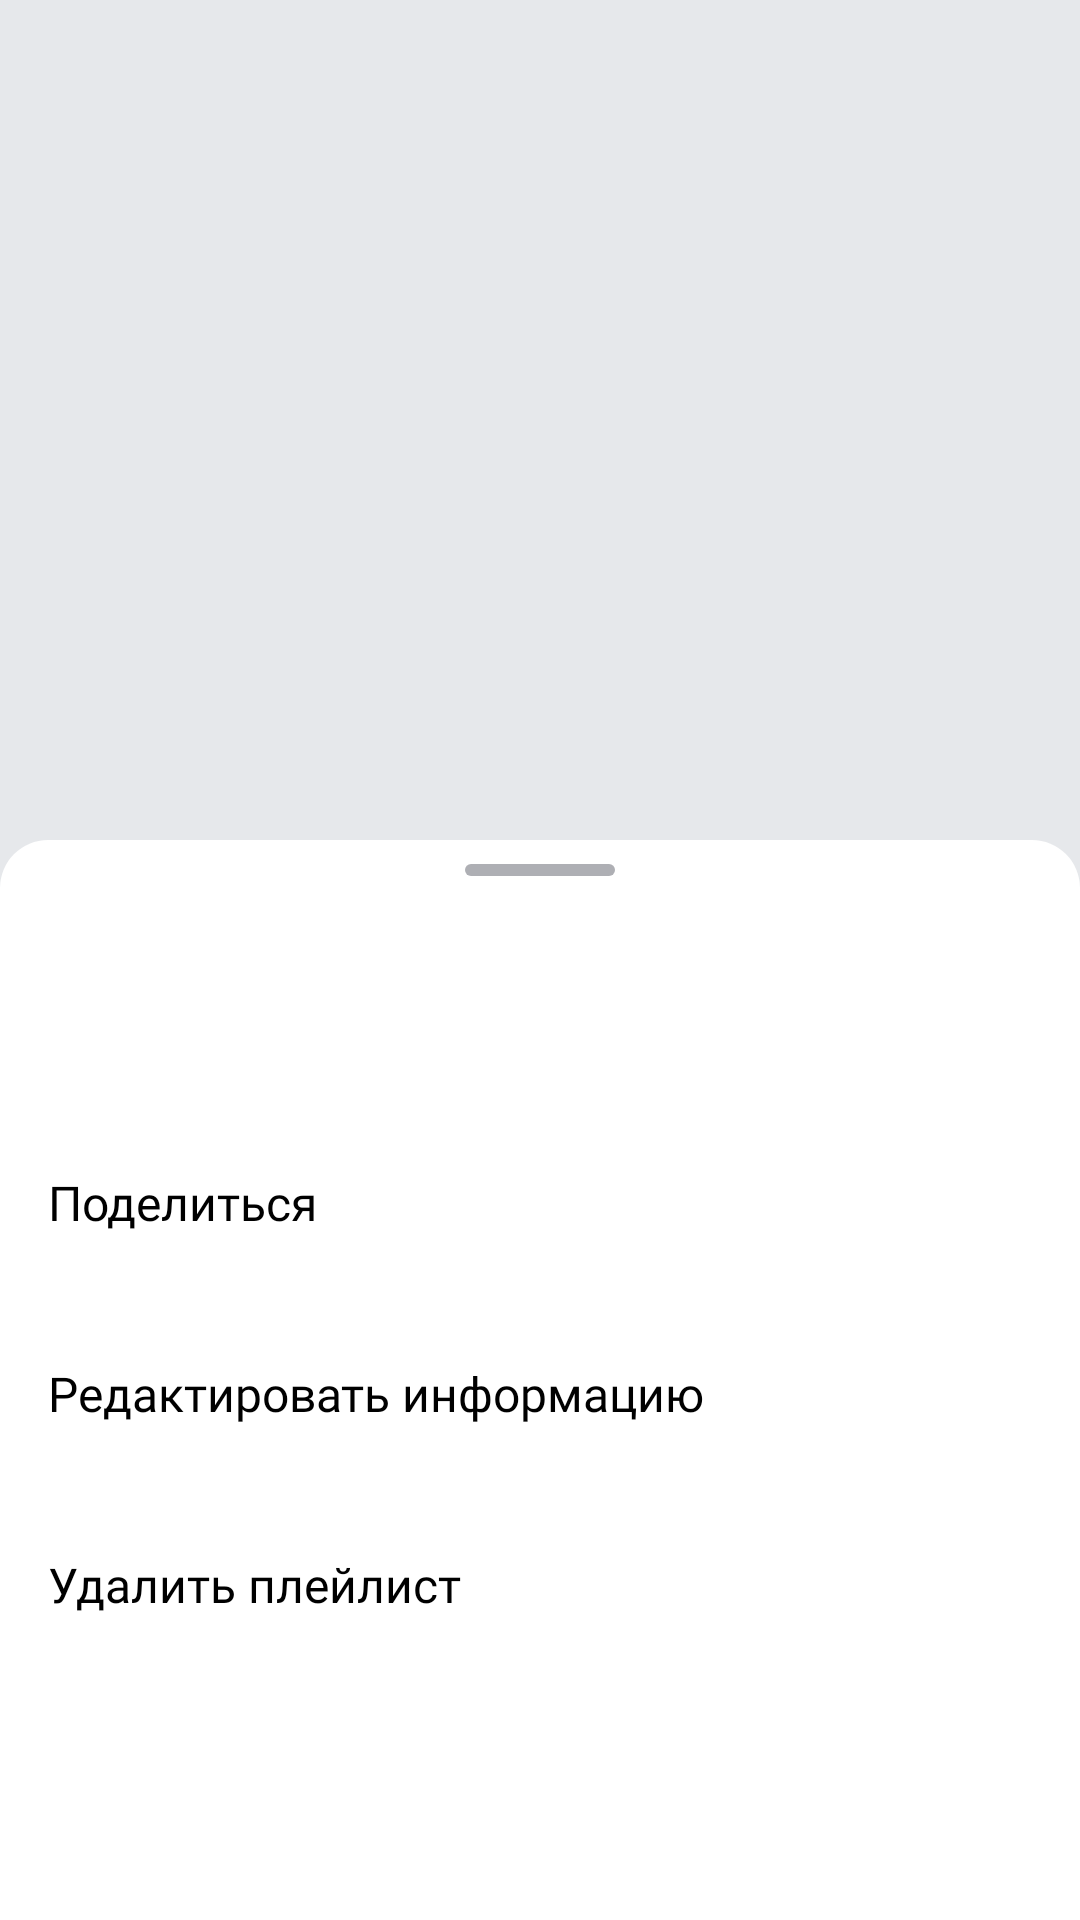

Layout XML and referenced resources for this Android screen:
<!-- AndroidManifest.xml: application theme Theme.MyApp -->
<!-- res/layout/fragment_playlist.xml -->
<?xml version="1.0" encoding="utf-8"?>
<androidx.coordinatorlayout.widget.CoordinatorLayout xmlns:android="http://schemas.android.com/apk/res/android"
    xmlns:app="http://schemas.android.com/apk/res-auto"
    xmlns:tools="http://schemas.android.com/tools"
    android:layout_width="match_parent"
    android:layout_height="match_parent"
    android:background="@color/grey_text_background"
    tools:context=".playlist.ui.details.PlaylistFragment">

    <androidx.constraintlayout.widget.ConstraintLayout
        android:layout_width="match_parent"
        android:layout_height="match_parent">

        <ImageView
            android:id="@+id/backArrowImage"
            android:layout_width="wrap_content"
            android:layout_height="wrap_content"
            android:layout_margin="@dimen/margin_4"
            android:contentDescription="@string/to_previous_screen"
            android:padding="@dimen/padding_12"
            android:src="@drawable/ic_arrow_left"
            app:layout_constraintStart_toStartOf="parent"
            app:layout_constraintTop_toTopOf="parent"
            app:tint="@color/dark_grey" />

        <ImageView
            android:id="@+id/albumCoverImage"
            android:layout_width="0dp"
            android:layout_height="0dp"
            android:contentDescription="@string/album_cover"
            android:scaleType="centerCrop"
            android:src="@drawable/placeholder"
            app:layout_constraintDimensionRatio="1:1"
            app:layout_constraintEnd_toEndOf="parent"
            app:layout_constraintStart_toStartOf="parent"
            app:layout_constraintTop_toTopOf="parent" />

        <androidx.constraintlayout.widget.Guideline
            android:id="@+id/upperLeftBorder"
            android:layout_width="wrap_content"
            android:layout_height="wrap_content"
            android:orientation="vertical"
            app:layout_constraintGuide_begin="16dp" />

        <TextView
            android:id="@+id/playlistNameText"
            android:layout_width="0dp"
            android:layout_height="wrap_content"
            android:layout_marginTop="@dimen/margin_24"
            android:ellipsize="end"
            android:fontFamily="@font/ys_display_bold"
            android:maxLines="1"
            android:textColor="@color/dark_grey"
            android:textSize="@dimen/text_size_24"
            app:layout_constraintStart_toStartOf="@id/upperLeftBorder"
            app:layout_constraintTop_toBottomOf="@id/albumCoverImage"
            tools:text="Best songs 2021" />

        <TextView
            android:id="@+id/playlistDescriptionText"
            android:layout_width="0dp"
            android:layout_height="wrap_content"
            android:layout_marginTop="@dimen/margin_8"
            android:ellipsize="end"
            android:fontFamily="@font/ys_display_regular"
            android:maxLines="1"
            android:textColor="@color/dark_grey"
            android:textSize="@dimen/text_size_18"
            app:layout_constraintStart_toStartOf="@id/upperLeftBorder"
            app:layout_constraintTop_toBottomOf="@id/playlistNameText"
            tools:text="2022" />

        <TextView
            android:id="@+id/playlistInfoText"
            android:layout_width="0dp"
            android:layout_height="wrap_content"
            android:layout_marginTop="@dimen/margin_8"
            android:ellipsize="end"
            android:fontFamily="@font/ys_display_regular"
            android:maxLines="1"
            android:textColor="@color/dark_grey"
            android:textSize="@dimen/text_size_18"
            app:layout_constraintStart_toStartOf="@id/upperLeftBorder"
            app:layout_constraintTop_toBottomOf="@id/playlistDescriptionText"
            tools:text="300 минут · 98 треков" />

        <ImageView
            android:id="@+id/shareButton"
            android:layout_width="wrap_content"
            android:layout_height="wrap_content"
            android:layout_marginTop="@dimen/margin_16"
            android:contentDescription="@null"
            android:src="@drawable/ic_share"
            app:layout_constraintStart_toStartOf="@id/upperLeftBorder"
            app:layout_constraintTop_toBottomOf="@id/playlistInfoText"
            app:tint="@color/dark_grey" />

        <ImageView
            android:id="@+id/settingsButton"
            android:layout_width="wrap_content"
            android:layout_height="wrap_content"
            android:layout_margin="@dimen/margin_16"
            android:contentDescription="@null"
            android:src="@drawable/ic_settings"
            app:layout_constraintStart_toEndOf="@id/shareButton"
            app:layout_constraintTop_toBottomOf="@id/playlistInfoText"
            app:tint="@color/dark_grey" />

    </androidx.constraintlayout.widget.ConstraintLayout>

    <LinearLayout
        android:id="@+id/tracksBottomSheet"
        android:layout_width="match_parent"
        android:layout_height="match_parent"
        android:background="@drawable/uprounded_rectangle"
        android:gravity="center_horizontal"
        android:orientation="vertical"
        app:behavior_hideable="false"
        app:behavior_peekHeight="170dp"
        app:layout_behavior="com.google.android.material.bottomsheet.BottomSheetBehavior"
        tools:visibility="visible">

        <ImageView
            android:layout_width="wrap_content"
            android:layout_height="wrap_content"
            android:layout_marginTop="@dimen/margin_8"
            android:contentDescription="@null"
            android:src="@drawable/grey_hole" />

        <androidx.recyclerview.widget.RecyclerView
            android:id="@+id/playlistRecyclerView"
            android:layout_width="match_parent"
            android:layout_height="wrap_content"
            android:layout_marginTop="@dimen/margin_12"
            android:orientation="vertical"
            app:layoutManager="androidx.recyclerview.widget.LinearLayoutManager"
            tools:itemCount="10"
            tools:listitem="@layout/track_item"
            tools:visibility="visible" />

    </LinearLayout>

    <View
        android:id="@+id/darkScreen"
        android:layout_width="match_parent"
        android:layout_height="match_parent"
        android:layout_gravity="center"
        android:alpha="0.5"
        android:background="@color/dark_grey"
        android:visibility="gone" />

    <LinearLayout
        android:id="@+id/settingsBottomSheet"
        android:layout_width="match_parent"
        android:layout_height="match_parent"
        android:background="@drawable/uprounded_rectangle"
        android:gravity="center_horizontal"
        android:orientation="vertical"
        app:behavior_hideable="true"
        app:behavior_peekHeight="360dp"
        app:layout_behavior="com.google.android.material.bottomsheet.BottomSheetBehavior"
        tools:visibility="visible">

        <ImageView
            android:layout_width="wrap_content"
            android:layout_height="wrap_content"
            android:layout_marginTop="@dimen/margin_8"
            android:contentDescription="@null"
            android:src="@drawable/grey_hole" />

        <LinearLayout
            android:layout_width="match_parent"
            android:layout_height="wrap_content"
            android:layout_marginTop="@dimen/margin_12"
            android:orientation="horizontal"
            android:paddingHorizontal="@dimen/padding_13"
            android:paddingVertical="@dimen/padding_8">

            <ImageView
                android:id="@+id/settingsAlbumCover"
                android:layout_width="@dimen/track_image_size"
                android:layout_height="@dimen/track_image_size"
                android:contentDescription="@string/placeholder"
                tools:src="@drawable/placeholder" />

            <LinearLayout
                android:layout_width="0dp"
                android:layout_height="wrap_content"
                android:layout_weight="1"
                android:orientation="vertical"
                android:paddingHorizontal="@dimen/padding_8"
                android:paddingTop="@dimen/padding_6">

                <TextView
                    android:id="@+id/settingsPlaylistName"
                    android:layout_width="match_parent"
                    android:layout_height="wrap_content"
                    android:layout_marginBottom="@dimen/margin_1"
                    android:ellipsize="end"
                    android:fontFamily="@font/ys_display_regular"
                    android:maxLines="1"
                    android:textColor="?attr/colorOnSurface"
                    android:textSize="@dimen/text_size_16"
                    tools:text="Best songs 2021" />

                <TextView
                    android:id="@+id/settingsTrackCounter"
                    android:layout_width="match_parent"
                    android:layout_height="wrap_content"
                    android:fontFamily="@font/ys_display_regular"
                    android:textColor="?attr/colorOnSecondary"
                    android:textSize="@dimen/text_size_11"
                    tools:text="98 треков" />
            </LinearLayout>
        </LinearLayout>

        <TextView
            android:id="@+id/settingsPlaylistShare"
            android:layout_width="match_parent"
            android:layout_height="wrap_content"
            android:layout_marginTop="@dimen/margin_8"
            android:ellipsize="end"
            android:fontFamily="@font/ys_display_regular"
            android:maxLines="1"
            android:paddingHorizontal="@dimen/padding_16"
            android:paddingVertical="@dimen/padding_21"
            android:text="@string/share"
            android:textColor="?attr/colorOnSurface"
            android:textSize="@dimen/text_size_16" />
        <TextView
            android:id="@+id/editInfo"
            android:layout_width="match_parent"
            android:layout_height="wrap_content"

            android:ellipsize="end"
            android:fontFamily="@font/ys_display_regular"
            android:maxLines="1"
            android:paddingHorizontal="@dimen/padding_16"
            android:paddingVertical="@dimen/padding_21"
            android:text="@string/information_editing"
            android:textColor="?attr/colorOnSurface"
            android:textSize="@dimen/text_size_16" />
        <TextView
            android:id="@+id/deletePlaylist"
            android:layout_width="match_parent"
            android:layout_height="wrap_content"
            android:ellipsize="end"
            android:fontFamily="@font/ys_display_regular"
            android:maxLines="1"
            android:paddingHorizontal="@dimen/padding_16"
            android:paddingVertical="@dimen/padding_21"
            android:text="@string/delete_playlist"
            android:textColor="?attr/colorOnSurface"
            android:textSize="@dimen/text_size_16" />

    </LinearLayout>

</androidx.coordinatorlayout.widget.CoordinatorLayout>
<!-- res/layout/track_item.xml (included above) -->
<?xml version="1.0" encoding="utf-8"?>
<LinearLayout xmlns:android="http://schemas.android.com/apk/res/android"
    xmlns:tools="http://schemas.android.com/tools"
    android:layout_width="match_parent"
    android:layout_height="wrap_content"
    android:orientation="horizontal"
    android:paddingVertical="@dimen/padding_8"
    android:paddingStart="@dimen/padding_13"
    android:paddingEnd="@dimen/padding_12">

    <ImageView
        android:id="@+id/track_image"
        android:layout_width="@dimen/track_image_size"
        android:layout_height="@dimen/track_image_size"
        android:contentDescription="@string/placeholder"
        tools:src="@drawable/placeholder" />

    <LinearLayout
        android:layout_width="0dp"
        android:layout_height="wrap_content"
        android:layout_weight="1"
        android:orientation="vertical"
        android:paddingHorizontal="@dimen/padding_8"
        android:paddingTop="@dimen/padding_6">

        <TextView
            android:id="@+id/track_name"
            android:layout_width="match_parent"
            android:layout_height="wrap_content"
            android:layout_marginBottom="@dimen/margin_1"
            android:ellipsize="end"
            android:fontFamily="@font/ys_display_regular"
            android:maxLines="1"
            android:textColor="?attr/colorOnSurface"
            android:textSize="@dimen/text_size_16"
            tools:text="Yesterday (Remastered 2009)" />

        <TextView
            android:id="@+id/track_info"
            android:layout_width="match_parent"
            android:layout_height="wrap_content"
            android:fontFamily="@font/ys_display_regular"
            android:textColor="?attr/colorOnSecondary"
            android:textSize="@dimen/text_size_11"
            tools:text="The Beatles • 2:55" />
    </LinearLayout>

    <ImageView
        android:layout_width="wrap_content"
        android:layout_height="wrap_content"
        android:layout_gravity="center_vertical"
        android:src="@drawable/ic_arrow_short_right"
        android:contentDescription="@null"/>
</LinearLayout>
<!-- resources referenced by this layout -->
<resources>
  <color name="dark_grey">#1A1B22</color>
  <color name="grey_text_background">#E6E8EB</color>
  <dimen name="margin_1">1dp</dimen>
  <dimen name="margin_12">8dp</dimen>
  <dimen name="margin_16">16dp</dimen>
  <dimen name="margin_24">24dp</dimen>
  <dimen name="margin_4">4dp</dimen>
  <dimen name="margin_8">8dp</dimen>
  <dimen name="padding_12">12dp</dimen>
  <dimen name="padding_13">13dp</dimen>
  <dimen name="padding_16">16dp</dimen>
  <dimen name="padding_21">21dp</dimen>
  <dimen name="padding_6">6dp</dimen>
  <dimen name="padding_8">8dp</dimen>
  <dimen name="text_size_11">11sp</dimen>
  <dimen name="text_size_16">16sp</dimen>
  <dimen name="text_size_18">18sp</dimen>
  <dimen name="text_size_24">24sp</dimen>
  <dimen name="track_image_size">45dp</dimen>
  <!-- drawable grey_hole (drawable) -->
  <?xml version="1.0" encoding="utf-8"?>
  <shape xmlns:android="http://schemas.android.com/apk/res/android"
      android:shape="rectangle">
      <size
          android:width="50dp"
          android:height="4dp" />
      <solid android:color="?attr/colorOnSecondary" />
      <corners android:radius="44dp" />
  </shape>
  <!-- drawable ic_settings (drawable) -->
  <vector xmlns:android="http://schemas.android.com/apk/res/android"
      android:width="24dp"
      android:height="24dp"
      android:tint="#1A1B22"
      android:viewportWidth="24"
      android:viewportHeight="24">
  
      <path
          android:fillColor="@color/dark_grey"
          android:pathData="M19.14,12.94c0.04,-0.3 0.06,-0.61 0.06,-0.94c0,-0.32 -0.02,-0.64 -0.07,-0.94l2.03,-1.58c0.18,-0.14 0.23,-0.41 0.12,-0.61l-1.92,-3.32c-0.12,-0.22 -0.37,-0.29 -0.59,-0.22l-2.39,0.96c-0.5,-0.38 -1.03,-0.7 -1.62,-0.94L14.4,2.81c-0.04,-0.24 -0.24,-0.41 -0.48,-0.41h-3.84c-0.24,0 -0.43,0.17 -0.47,0.41L9.25,5.35C8.66,5.59 8.12,5.92 7.63,6.29L5.24,5.33c-0.22,-0.08 -0.47,0 -0.59,0.22L2.74,8.87C2.62,9.08 2.66,9.34 2.86,9.48l2.03,1.58C4.84,11.36 4.8,11.69 4.8,12s0.02,0.64 0.07,0.94l-2.03,1.58c-0.18,0.14 -0.23,0.41 -0.12,0.61l1.92,3.32c0.12,0.22 0.37,0.29 0.59,0.22l2.39,-0.96c0.5,0.38 1.03,0.7 1.62,0.94l0.36,2.54c0.05,0.24 0.24,0.41 0.48,0.41h3.84c0.24,0 0.44,-0.17 0.47,-0.41l0.36,-2.54c0.59,-0.24 1.13,-0.56 1.62,-0.94l2.39,0.96c0.22,0.08 0.47,0 0.59,-0.22l1.92,-3.32c0.12,-0.22 0.07,-0.47 -0.12,-0.61L19.14,12.94zM12,15.6c-1.98,0 -3.6,-1.62 -3.6,-3.6s1.62,-3.6 3.6,-3.6s3.6,1.62 3.6,3.6S13.98,15.6 12,15.6z" />
  
  </vector>
  <!-- drawable uprounded_rectangle (drawable) -->
  <?xml version="1.0" encoding="utf-8"?>
  <shape xmlns:android="http://schemas.android.com/apk/res/android"
      android:shape="rectangle">
      <solid android:color="?attr/colorSecondaryVariant" />
      <corners
          android:topLeftRadius="16dp"
          android:topRightRadius="16dp" />
  
  </shape>
  <string name="album_cover">Обложка альбома</string>
  <string name="delete_playlist">Удалить плейлист</string>
  <string name="information_editing">Редактировать информацию</string>
  <string name="placeholder">Плейсхолдер</string>
  <string name="share">Поделиться</string>
  <string name="to_previous_screen">на предыдущий экран</string>
  <style name="Theme.MyApp" parent="Theme.Material3.DayNight.NoActionBar">
          <item name="colorPrimary">@color/main_blue</item>
          <item name="colorPrimaryVariant">@color/dark_grey</item>
          <item name="colorSecondary">@color/white</item>
          <item name="colorSecondaryVariant">@color/white</item>
          <item name="colorOnPrimary">@color/white</item>
          <item name="android:colorBackground">@color/white</item>
          <item name="colorOnSecondary">@color/light_grey</item>
          <item name="colorOnSurface">@color/black</item>
          <item name="colorForHole">@color/grey_text_background</item>
  
      </style>
  <color name="main_blue">#3772E7</color>
  <color name="white">#FFFFFFFF</color>
  <color name="light_grey">#AEAFB4</color>
  <color name="black">#FF000000</color>
</resources>
